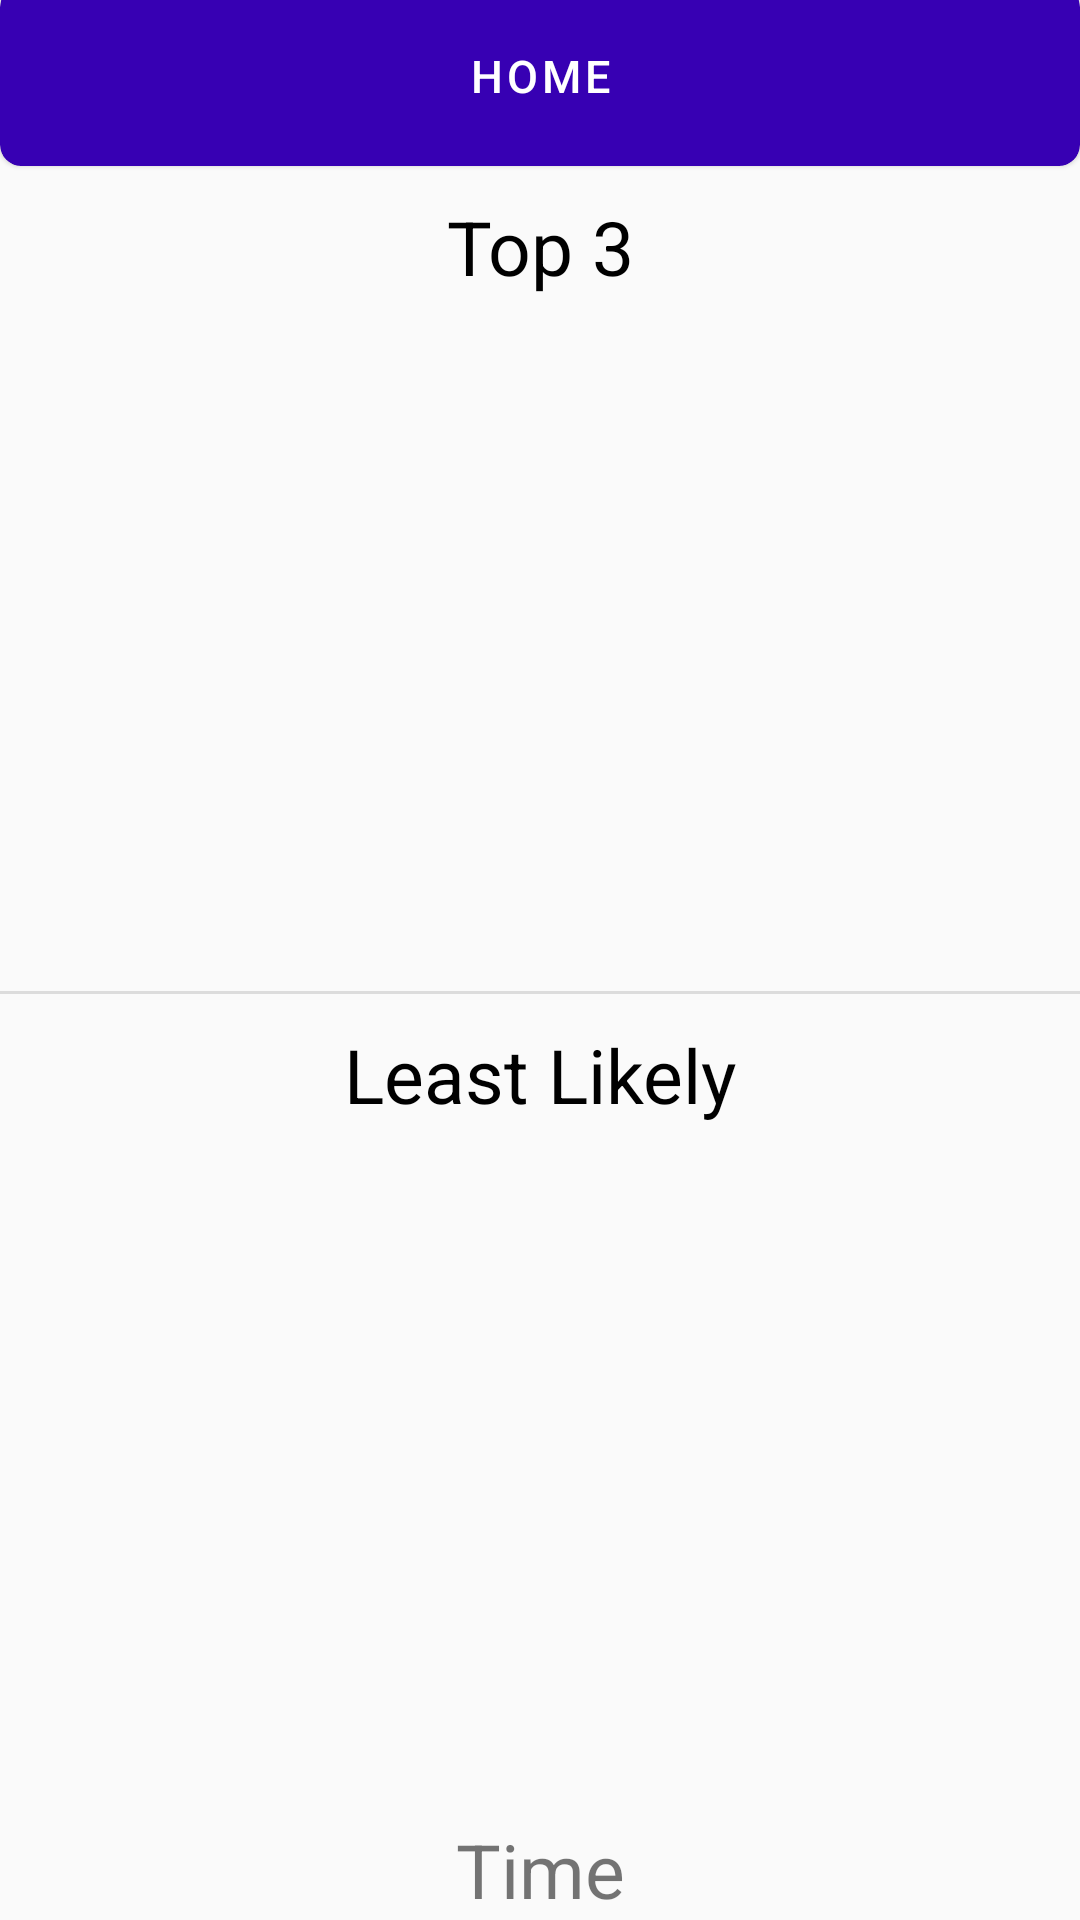

Write the Android layout XML for this screen, with the resource values it uses.
<!-- AndroidManifest.xml: application theme Theme.DonutDetector -->
<!-- res/layout/activity_predictions.xml -->
<?xml version="1.0" encoding="utf-8"?>
<LinearLayout xmlns:android="http://schemas.android.com/apk/res/android"
    xmlns:app="http://schemas.android.com/apk/res-auto"
    xmlns:tools="http://schemas.android.com/tools"
    android:layout_width="match_parent"
    android:layout_height="match_parent"
    android:orientation="vertical"
    tools:context=".PredictionsActivity">

    <com.google.android.material.card.MaterialCardView
        android:layout_width="match_parent"
        android:layout_height="60dp"
        app:cardCornerRadius="7dp"
        app:cardBackgroundColor= "@color/design_default_color_primary_variant"
        android:layout_marginTop="-5dp"
        tools:context=".TitleFragment">

        <com.google.android.material.button.MaterialButton
            android:id="@+id/back_button"
            android:layout_width="wrap_content"
            app:iconPadding="25dp"
            android:layout_height="wrap_content"
            android:layout_gravity="center"
            android:textColor="#ffffff"
            android:text="@string/home"
            android:textAllCaps="true"
            android:textSize="15sp"
            app:iconTint="#FFFFFF"
            app:icon="@drawable/ic_baseline_arrow_back_ios_24"
            style="@style/Widget.MaterialComponents.Button.TextButton.Icon"
            />


    </com.google.android.material.card.MaterialCardView>
    <TextView
        android:textSize="25sp"
        android:textColor="@color/black"
        android:textAlignment="center"
        android:layout_marginVertical="10dp"
        android:text="Top 3"
        android:layout_width="match_parent"
        android:layout_height="wrap_content">

    </TextView>
    <androidx.recyclerview.widget.RecyclerView
        android:id="@+id/top3"
        android:layout_marginVertical="10dp"
        android:orientation="horizontal"
        android:scrollbars="horizontal"
        android:layout_weight="2"
        android:layout_width="match_parent"
        android:layout_height="match_parent">

    </androidx.recyclerview.widget.RecyclerView>
    <com.google.android.material.divider.MaterialDivider
        android:layout_width="match_parent"
        android:layout_height="1dp"/>
    <TextView

        android:layout_marginVertical="10dp"
        android:textSize="25sp"
        android:textColor="@color/black"
        android:textAlignment="center"
        android:text="Least Likely"
        android:layout_width="match_parent"
        android:layout_height="wrap_content">

    </TextView>
    <androidx.recyclerview.widget.RecyclerView
        android:id="@+id/top8"
        android:layout_marginVertical="10dp"
        android:orientation="horizontal"
        android:scrollbars="horizontal"
        android:layout_weight="2"
        android:layout_width="match_parent"
        android:layout_height="match_parent">

    </androidx.recyclerview.widget.RecyclerView>

    <TextView
        android:id="@+id/Time"
        android:textAlignment="center"
        android:layout_width="match_parent"
        android:layout_height="wrap_content"
        android:text="@string/time"
        android:textSize="25sp" />

</LinearLayout>
<!-- resources referenced by this layout -->
<resources>
  <string name="home">HOME</string>
  <string name="time">Time</string>
  <style name="Theme.DonutDetector" parent="Theme.MaterialComponents.DayNight.NoActionBar.Bridge">
          
          <item name="colorPrimary">@color/purple_500</item>
          <item name="colorPrimaryVariant">@color/purple_700</item>
          <item name="colorOnPrimary">@color/white</item>
          
          <item name="colorSecondary">@color/teal_200</item>
          <item name="colorSecondaryVariant">@color/teal_700</item>
          <item name="colorOnSecondary">@color/black</item>
          
          <item name="android:statusBarColor" tools:targetApi="l">?attr/colorPrimaryVariant</item>
          
      </style>
  <!-- not gathered from this repository: default colours our renderer supplied (Android Studio template values) -->
  <color name="purple_500">#FF6200EE</color>
  <color name="purple_700">#FF3700B3</color>
  <color name="teal_200">#FF03DAC5</color>
  <color name="teal_700">#FF018786</color>
  <color name="black">#FF000000</color>
  <color name="white">#FFFFFFFF</color>
</resources>
